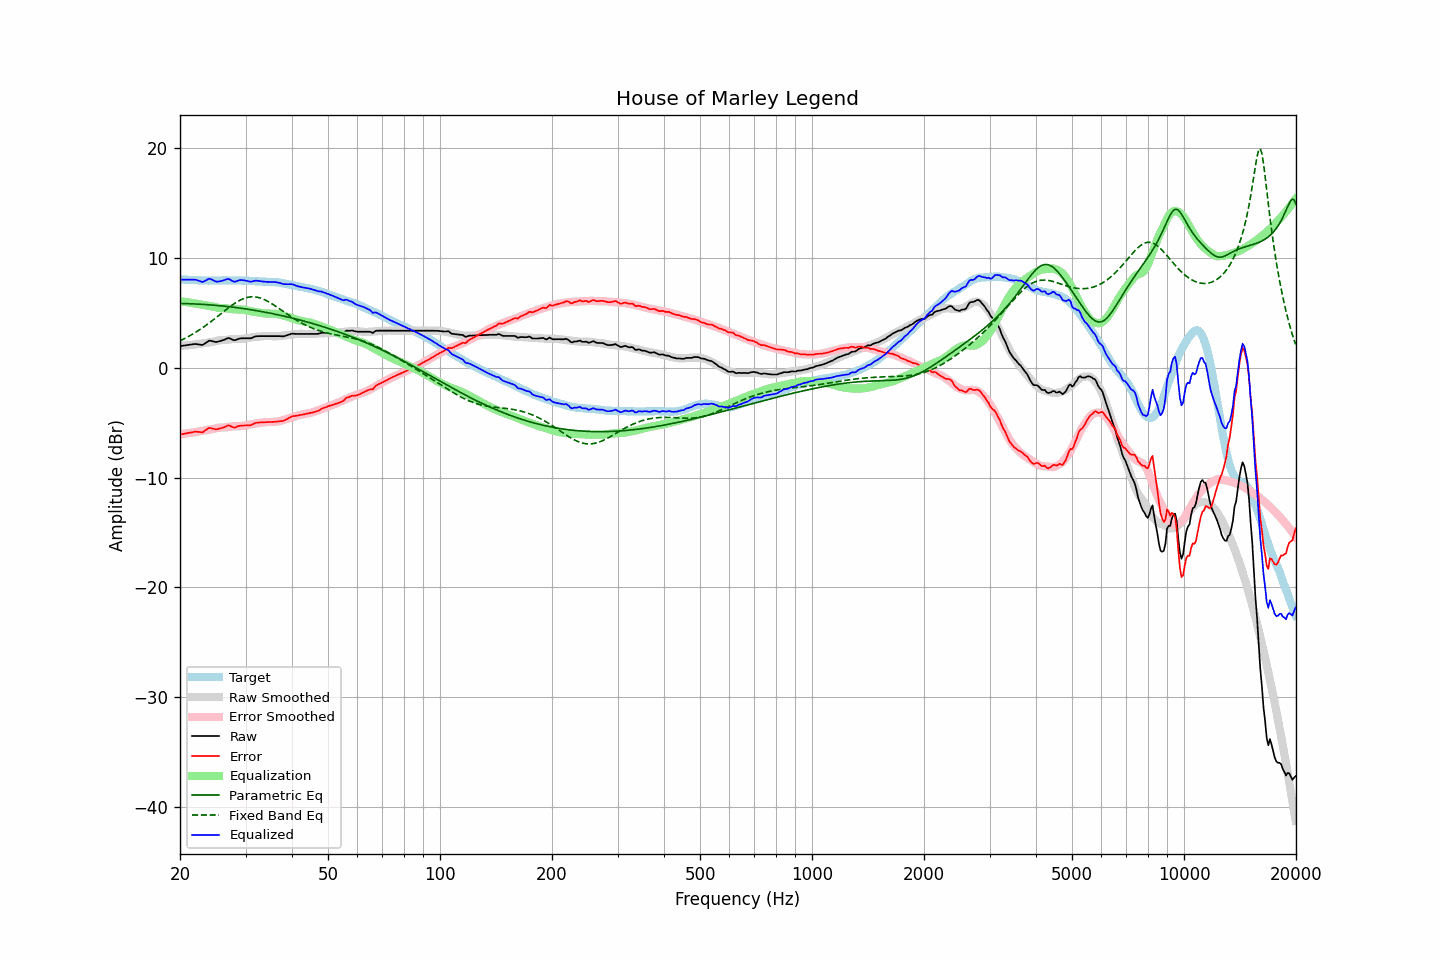

The table this chart was drawn from, first rows:
frequency, raw, error, smoothed, error_smoothed, equalization, parametric_eq, fixed_band_eq, equalized_raw, equalized_smoothed, target
20.00, 1.98, -6.09, 2.00, -6.06, 6.06, 5.86, 2.46, 8.04, 8.06, 8.06
20.20, 2.00, -6.06, 2.01, -6.04, 6.04, 5.86, 2.53, 8.04, 8.05, 8.05
20.40, 2.02, -6.02, 2.02, -6.02, 6.02, 5.86, 2.60, 8.04, 8.04, 8.04
20.61, 2.03, -6.00, 2.03, -6.00, 6.00, 5.85, 2.68, 8.04, 8.03, 8.04
20.81, 2.06, -5.96, 2.04, -5.98, 5.98, 5.85, 2.75, 8.04, 8.03, 8.02
21.02, 2.08, -5.94, 2.06, -5.96, 5.96, 5.84, 2.83, 8.04, 8.02, 8.02
21.23, 2.10, -5.91, 2.07, -5.94, 5.94, 5.84, 2.91, 8.04, 8.01, 8.01
21.44, 2.12, -5.90, 2.08, -5.92, 5.92, 5.83, 2.99, 8.03, 8.00, 8.02
21.66, 2.14, -5.86, 2.10, -5.89, 5.89, 5.83, 3.08, 8.04, 7.99, 8.01
21.87, 2.17, -5.83, 2.12, -5.87, 5.87, 5.82, 3.17, 8.04, 7.99, 7.99
22.09, 2.17, -5.82, 2.14, -5.85, 5.85, 5.81, 3.26, 8.01, 7.98, 7.98
22.31, 2.15, -5.84, 2.16, -5.82, 5.82, 5.81, 3.35, 7.97, 7.98, 7.98
22.54, 2.13, -5.85, 2.18, -5.79, 5.79, 5.80, 3.45, 7.92, 7.97, 7.97
22.76, 2.10, -5.87, 2.20, -5.76, 5.76, 5.79, 3.54, 7.86, 7.97, 7.97
22.99, 2.08, -5.88, 2.23, -5.74, 5.74, 5.78, 3.64, 7.81, 7.96, 7.96
23.22, 2.17, -5.78, 2.25, -5.71, 5.71, 5.77, 3.75, 7.88, 7.96, 7.95
23.45, 2.27, -5.69, 2.27, -5.69, 5.69, 5.76, 3.85, 7.96, 7.96, 7.96
23.69, 2.36, -5.58, 2.28, -5.67, 5.67, 5.75, 3.96, 8.03, 7.95, 7.94
23.92, 2.47, -5.48, 2.30, -5.65, 5.65, 5.74, 4.07, 8.11, 7.95, 7.94
24.16, 2.46, -5.49, 2.32, -5.63, 5.63, 5.73, 4.18, 8.09, 7.95, 7.95
24.40, 2.42, -5.54, 2.35, -5.60, 5.60, 5.72, 4.29, 8.02, 7.95, 7.96
24.65, 2.40, -5.56, 2.39, -5.56, 5.56, 5.71, 4.40, 7.96, 7.95, 7.96
24.89, 2.36, -5.60, 2.43, -5.52, 5.52, 5.69, 4.52, 7.88, 7.95, 7.96
25.14, 2.36, -5.60, 2.47, -5.49, 5.49, 5.68, 4.63, 7.84, 7.95, 7.96
25.39, 2.40, -5.56, 2.49, -5.46, 5.46, 5.67, 4.75, 7.86, 7.96, 7.95
25.65, 2.44, -5.52, 2.51, -5.45, 5.45, 5.65, 4.87, 7.88, 7.96, 7.95
25.91, 2.47, -5.48, 2.52, -5.44, 5.44, 5.64, 4.99, 7.92, 7.96, 7.96
26.16, 2.53, -5.44, 2.52, -5.44, 5.44, 5.62, 5.10, 7.96, 7.96, 7.97
26.43, 2.58, -5.38, 2.53, -5.43, 5.43, 5.61, 5.22, 8.01, 7.96, 7.97
26.69, 2.66, -5.31, 2.55, -5.42, 5.42, 5.59, 5.34, 8.07, 7.96, 7.96
26.96, 2.71, -5.25, 2.57, -5.39, 5.39, 5.57, 5.45, 8.11, 7.96, 7.96
27.23, 2.68, -5.28, 2.59, -5.37, 5.37, 5.56, 5.56, 8.05, 7.96, 7.96
27.50, 2.61, -5.35, 2.61, -5.35, 5.35, 5.54, 5.67, 7.96, 7.96, 7.96
27.77, 2.54, -5.42, 2.62, -5.33, 5.33, 5.52, 5.77, 7.88, 7.96, 7.96
28.05, 2.51, -5.46, 2.63, -5.33, 5.33, 5.50, 5.87, 7.83, 7.96, 7.96
28.33, 2.56, -5.39, 2.63, -5.32, 5.32, 5.49, 5.96, 7.88, 7.96, 7.95
28.62, 2.61, -5.33, 2.63, -5.32, 5.32, 5.47, 6.05, 7.94, 7.96, 7.95
28.90, 2.67, -5.29, 2.63, -5.32, 5.32, 5.45, 6.13, 7.98, 7.95, 7.95
29.19, 2.69, -5.26, 2.64, -5.31, 5.31, 5.43, 6.21, 8.00, 7.95, 7.95
29.48, 2.69, -5.26, 2.65, -5.30, 5.30, 5.41, 6.27, 7.99, 7.95, 7.95
29.78, 2.69, -5.26, 2.66, -5.28, 5.28, 5.38, 6.33, 7.97, 7.94, 7.94
30.08, 2.69, -5.26, 2.68, -5.26, 5.26, 5.36, 6.38, 7.94, 7.94, 7.95
30.38, 2.69, -5.25, 2.71, -5.22, 5.22, 5.34, 6.42, 7.91, 7.93, 7.94
30.68, 2.69, -5.24, 2.74, -5.19, 5.19, 5.32, 6.44, 7.87, 7.92, 7.92
30.99, 2.69, -5.23, 2.76, -5.15, 5.15, 5.29, 6.46, 7.84, 7.91, 7.92
31.30, 2.74, -5.16, 2.78, -5.12, 5.12, 5.27, 6.47, 7.87, 7.91, 7.90
31.61, 2.81, -5.09, 2.80, -5.10, 5.10, 5.25, 6.47, 7.91, 7.90, 7.90
31.93, 2.86, -5.02, 2.81, -5.08, 5.08, 5.22, 6.45, 7.94, 7.89, 7.89
32.24, 2.88, -5.01, 2.83, -5.05, 5.05, 5.20, 6.43, 7.93, 7.88, 7.88
32.57, 2.89, -4.98, 2.85, -5.03, 5.03, 5.17, 6.40, 7.92, 7.88, 7.87
32.89, 2.89, -4.98, 2.86, -5.01, 5.01, 5.15, 6.36, 7.89, 7.87, 7.86
33.22, 2.89, -4.97, 2.87, -4.99, 4.99, 5.12, 6.31, 7.87, 7.86, 7.86
33.55, 2.89, -4.97, 2.89, -4.97, 4.97, 5.09, 6.25, 7.85, 7.86, 7.85
33.89, 2.89, -4.97, 2.90, -4.95, 4.95, 5.06, 6.18, 7.84, 7.85, 7.86
34.23, 2.89, -4.95, 2.90, -4.95, 4.95, 5.04, 6.11, 7.83, 7.84, 7.84
34.57, 2.89, -4.95, 2.90, -4.94, 4.94, 5.01, 6.03, 7.83, 7.84, 7.83
34.92, 2.89, -4.94, 2.89, -4.94, 4.94, 4.98, 5.94, 7.83, 7.83, 7.83
35.27, 2.89, -4.95, 2.88, -4.94, 4.94, 4.95, 5.85, 7.83, 7.82, 7.83
35.62, 2.89, -4.93, 2.87, -4.94, 4.94, 4.92, 5.76, 7.83, 7.81, 7.81
35.97, 2.89, -4.92, 2.87, -4.93, 4.93, 4.89, 5.66, 7.81, 7.80, 7.81
... 635 more rows
